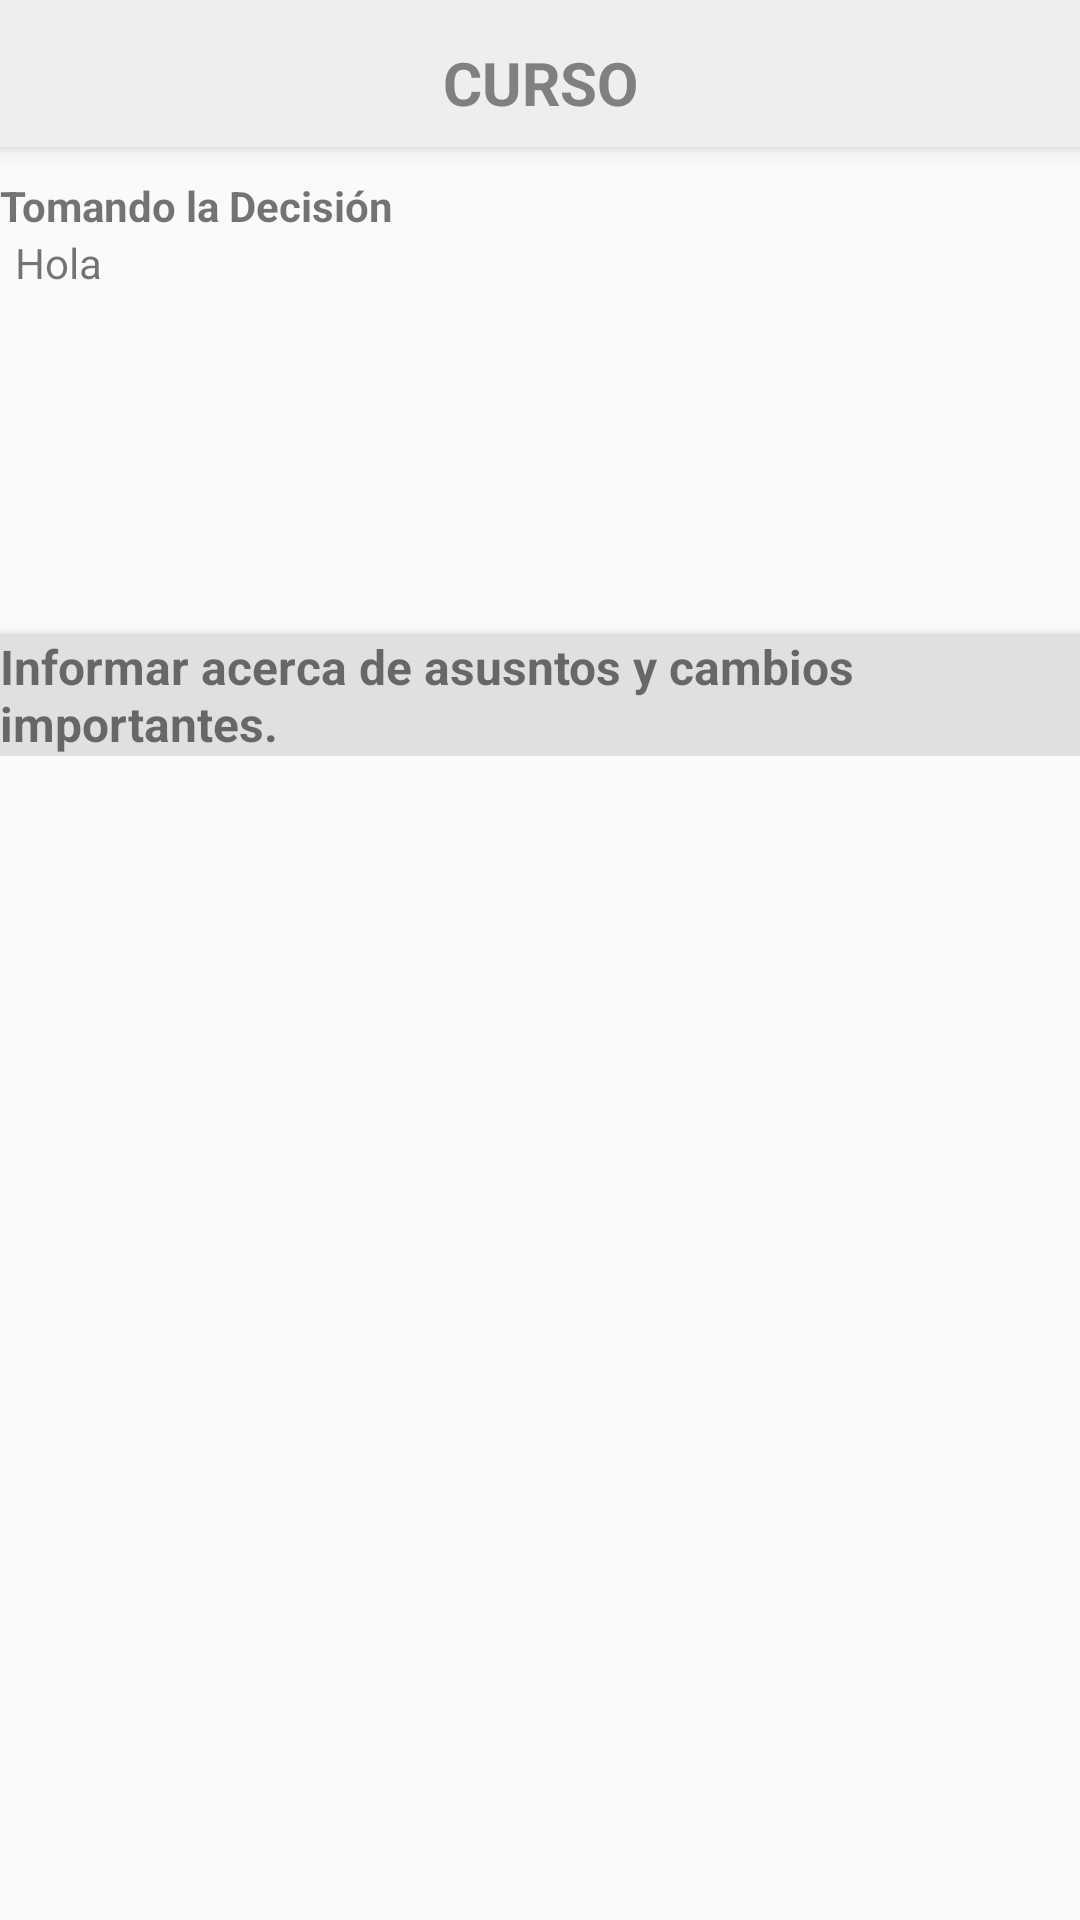

Layout XML and referenced resources for this Android screen:
<!-- AndroidManifest.xml: application theme AppTheme -->
<!-- res/layout/fragment_cursos.xml -->
<?xml version="1.0" encoding="utf-8"?>
<LinearLayout xmlns:android="http://schemas.android.com/apk/res/android"
    xmlns:tools="http://schemas.android.com/tools"
    android:layout_width="match_parent"
    android:layout_height="match_parent"
    xmlns:app="http://schemas.android.com/apk/res-auto"
    android:orientation="vertical">

    
    <LinearLayout
        android:layout_width="match_parent"
        android:layout_height="wrap_content"
        android:layout_gravity="right"
        android:elevation="4dp"
        android:background="@color/gray1"
        android:paddingTop="@dimen/activity_horizontal_margins">
        <ImageView
            android:id="@+id/img_back"
            android:layout_width="wrap_content"
            android:layout_height="match_parent"
            android:layout_gravity="right"
            android:clickable="true"
            android:src="@drawable/ic_back"/>

        <TextView
            android:id="@+id/actionbarid"
            android:layout_width="match_parent"
            android:layout_height="39dp"
            android:layout_gravity="center_vertical"
            android:text="CURSO"
            android:textAlignment="center"
            android:textStyle="bold"
            android:padding="4dp"
            android:elevation="4dp"
            android:textColor="@color/gray"
            android:textSize="20dp" />
    </LinearLayout>
    <LinearLayout

        android:layout_width="match_parent"
        android:layout_height="wrap_content"
        android:paddingTop="@dimen/activity_horizontal_margins"
        android:elevation="4dp"
        android:orientation="vertical">
        <TextView
            android:id="@+id/tv_titles"
            android:layout_width="match_parent"
            android:layout_height="wrap_content"
            android:textStyle="bold"
            android:text="@string/toma_desicion"/>

        <TextView
            android:id="@+id/tv_textInicio"
            android:layout_width="match_parent"
            android:layout_marginRight="5dp"
            android:layout_marginLeft="5dp"
            android:layout_height="match_parent"
            android:text="Hola"
            android:lines="8"
            android:maxLines = "1000"
            android:scrollbars = "vertical"/>

        <TextView
            android:id="@+id/tv_subtitleCur"
            android:layout_width="match_parent"
            android:layout_height="wrap_content"
            android:textStyle="bold"
            android:background="@color/gray2"
            android:textSize="@dimen/activity_horizontal_margin"
            android:elevation="4dp"
            android:text="@string/informar_cursos"/>

    </LinearLayout>

    <ScrollView
        android:layout_width="wrap_content"
        android:layout_height="wrap_content">



        <LinearLayout
            android:layout_width="match_parent"
            android:layout_height="wrap_content"
            android:paddingTop="@dimen/activity_horizontal_margins"
            android:elevation="4dp"
            android:orientation="vertical">

        <ListView xmlns:android="http://schemas.android.com/apk/res/android"
            android:id="@+id/ListView_listadoCursos"
            android:layout_width="match_parent"
            android:layout_height="match_parent" >
        </ListView>
        </LinearLayout>

    </ScrollView>
</LinearLayout>
<!-- resources referenced by this layout -->
<resources>
  <color name="gray">#808080</color>
  <color name="gray1">#EEEEEE</color>
  <color name="gray2">#E0E0E0</color>
  <dimen name="activity_horizontal_margin">16dp</dimen>
  <dimen name="activity_horizontal_margins">10dp</dimen>
  <string name="informar_cursos">Informar acerca de asusntos y cambios importantes.</string>
  <string name="toma_desicion">Tomando la Decisi\u00F3n</string>
  <style name="AppTheme" parent="Theme.AppCompat.Light.DarkActionBar">
          
          <item name="colorPrimary">@color/gray1</item>
          <item name="colorPrimaryDark">@color/gray</item>
          <item name="colorAccent">@color/gray</item>
      </style>
</resources>
